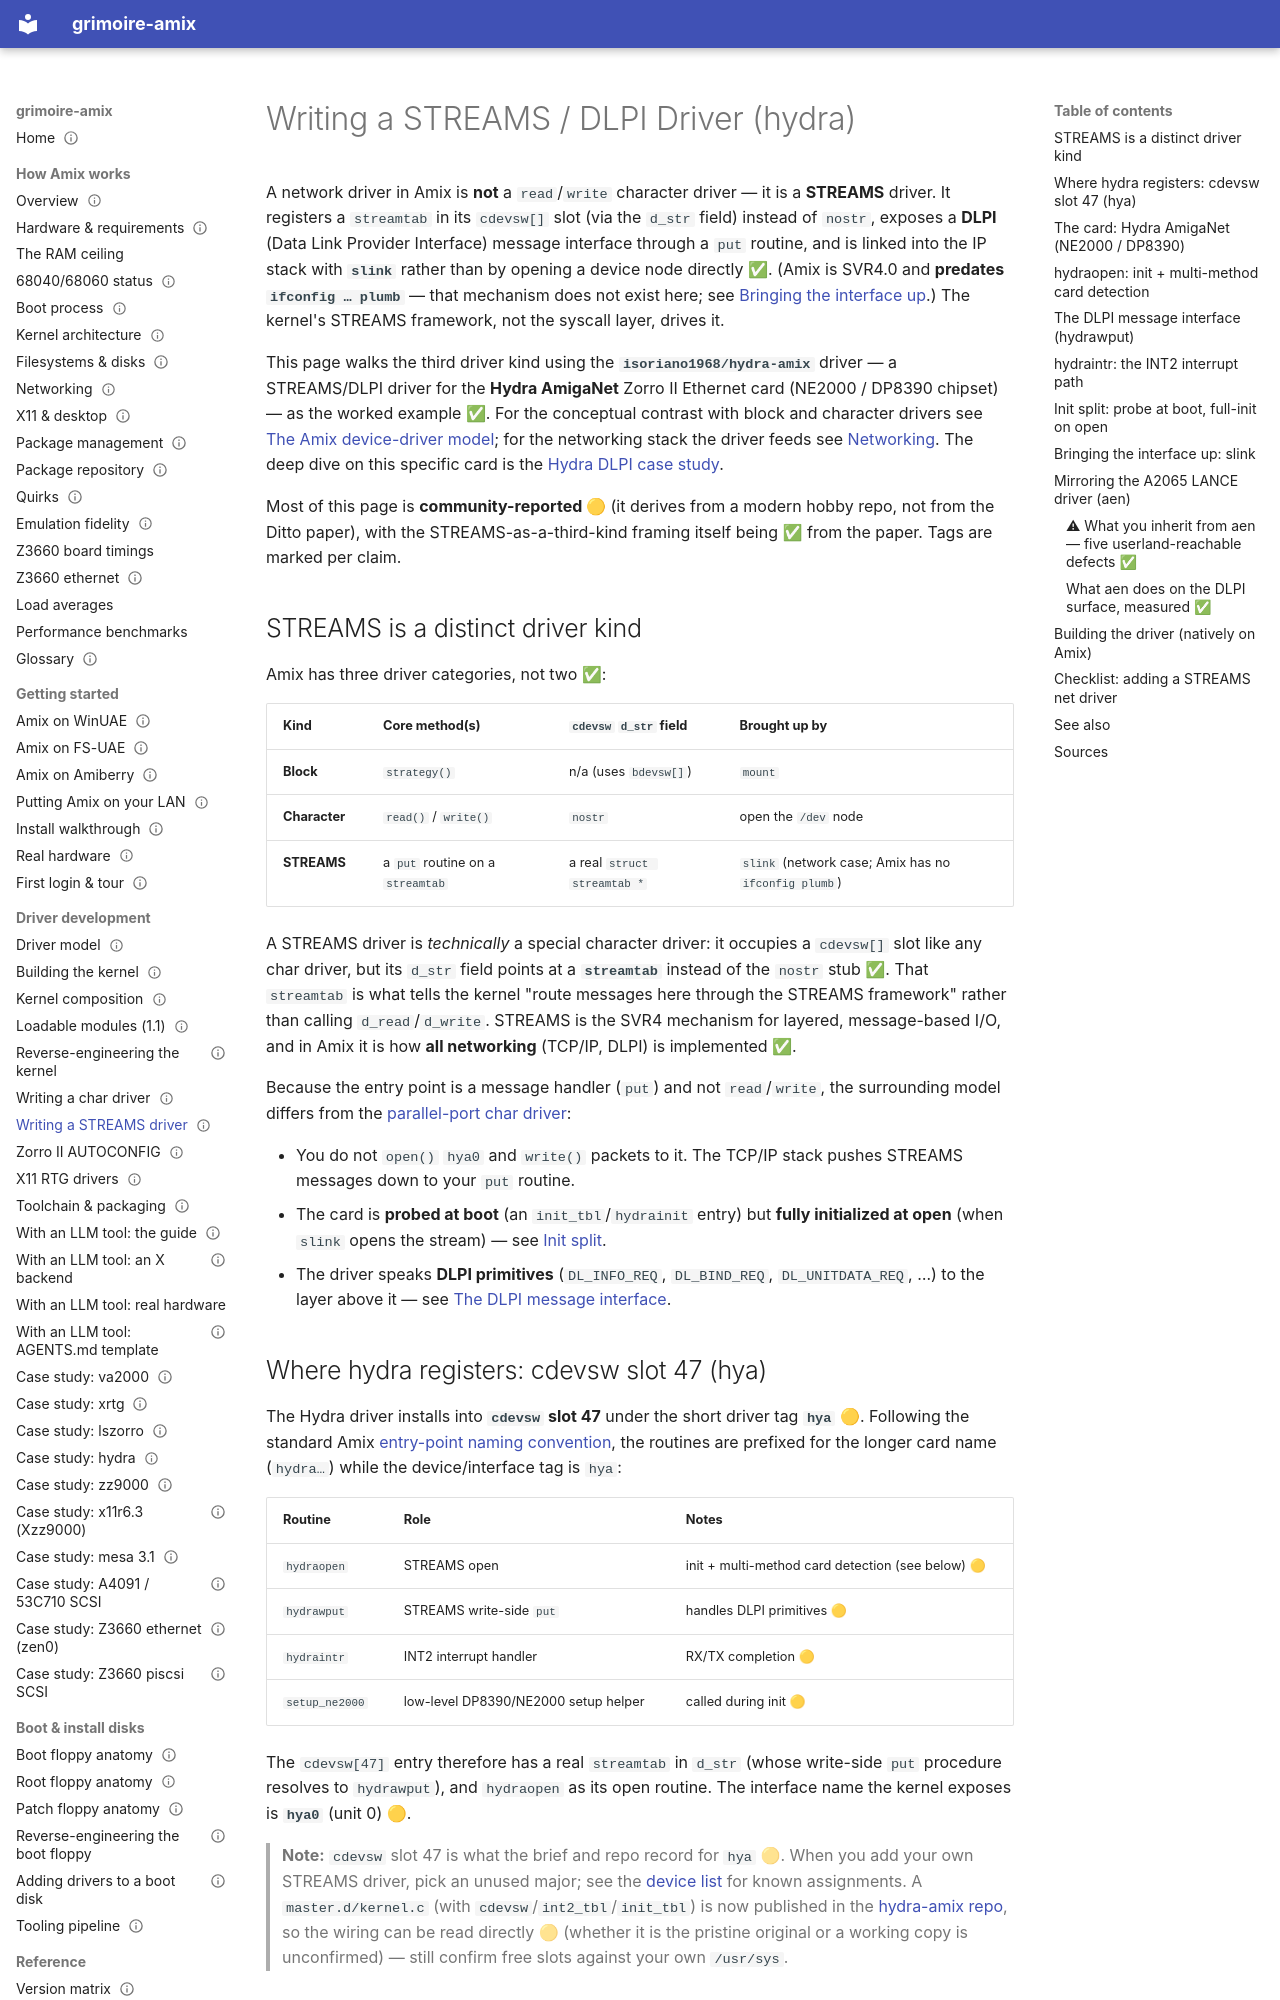

repository: amigaux/grimoire · page: drivers/writing-a-streams-driver/index.html · generator: mkdocs

---
title: Writing a STREAMS / DLPI Driver (hydra)
summary: How a network driver plugs in as a STREAMS provider in Amix, walked through the hydra-amix example.
status: draft
---

# Writing a STREAMS / DLPI Driver (hydra)

A network driver in Amix is **not** a `read`/`write` character driver — it is a **STREAMS** driver. It registers a `streamtab` in its `cdevsw[]` slot (via the `d_str` field) instead of `nostr`, exposes a **DLPI** (Data Link Provider Interface) message interface through a `put` routine, and is linked into the IP stack with **`slink`** rather than by opening a device node directly ✅. (Amix is SVR4.0 and **predates `ifconfig … plumb`** — that mechanism does not exist here; see [Bringing the interface up](#bringing-the-interface-up-slink).) The kernel's STREAMS framework, not the syscall layer, drives it.

This page walks the third driver kind using the **`isoriano1968/hydra-amix`** driver — a STREAMS/DLPI driver for the **Hydra AmigaNet** Zorro II Ethernet card (NE2000 / DP8390 chipset) — as the worked example ✅. For the conceptual contrast with block and character drivers see [The Amix device-driver model](driver-model.md); for the networking stack the driver feeds see [Networking](../how-it-works/networking.md). The deep dive on this specific card is the [Hydra DLPI case study](case-studies/hydra.md).

Most of this page is **community-reported 🟡** (it derives from a modern hobby repo, not from the Ditto paper), with the STREAMS-as-a-third-kind framing itself being ✅ from the paper. Tags are marked per claim.

## STREAMS is a distinct driver kind

Amix has three driver categories, not two ✅:

| Kind | Core method(s) | `cdevsw` `d_str` field | Brought up by |
|---|---|---|---|
| **Block** | `strategy()` | n/a (uses `bdevsw[]`) | `mount` |
| **Character** | `read()` / `write()` | `nostr` | open the `/dev` node |
| **STREAMS** | a `put` routine on a `streamtab` | a real `struct streamtab *` | `slink` (network case; Amix has no `ifconfig plumb`) |

A STREAMS driver is *technically* a special character driver: it occupies a `cdevsw[]` slot like any char driver, but its `d_str` field points at a **`streamtab`** instead of the `nostr` stub ✅. That `streamtab` is what tells the kernel "route messages here through the STREAMS framework" rather than calling `d_read`/`d_write`. STREAMS is the SVR4 mechanism for layered, message-based I/O, and in Amix it is how **all networking** (TCP/IP, DLPI) is implemented ✅.

Because the entry point is a message handler (`put`) and not `read`/`write`, the surrounding model differs from the [parallel-port char driver](writing-a-char-driver.md):

- You do not `open()` `hya0` and `write()` packets to it. The TCP/IP stack pushes STREAMS messages down to your `put` routine.
- The card is **probed at boot** (an `init_tbl`/`hydrainit` entry) but **fully initialized at open** (when `slink` opens the stream) — see [Init split](#init-split-probe-at-boot-full-init-on-open).
- The driver speaks **DLPI primitives** (`DL_INFO_REQ`, `DL_BIND_REQ`, `DL_UNITDATA_REQ`, …) to the layer above it — see [The DLPI message interface](#the-dlpi-message-interface-hydrawput).

## Where hydra registers: cdevsw slot 47 (hya)

The Hydra driver installs into **`cdevsw` slot 47** under the short driver tag **`hya`** 🟡. Following the standard Amix [entry-point naming convention](driver-model.md#naming-convention-prefix-every-entry-point), the routines are prefixed for the longer card name (`hydra…`) while the device/interface tag is `hya`:

| Routine | Role | Notes |
|---|---|---|
| `hydraopen` | STREAMS open | init + multi-method card detection (see below) 🟡 |
| `hydrawput` | STREAMS write-side `put` | handles DLPI primitives 🟡 |
| `hydraintr` | INT2 interrupt handler | RX/TX completion 🟡 |
| `setup_ne2000` | low-level DP8390/NE2000 setup helper | called during init 🟡 |

The `cdevsw[47]` entry therefore has a real `streamtab` in `d_str` (whose write-side `put` procedure resolves to `hydrawput`), and `hydraopen` as its open routine. The interface name the kernel exposes is **`hya0`** (unit 0) 🟡.

> **Note:** `cdevsw` slot 47 is what the brief and repo record for `hya` 🟡. When you add your own STREAMS driver, pick an unused major; see the [device list](../reference/device-list.md) for known assignments. A `master.d/kernel.c` (with `cdevsw`/`int2_tbl`/`init_tbl`) is now published in the [hydra-amix repo](https://github.com/isoriano1968/hydra-amix), so the wiring can be read directly 🟡 (whether it is the pristine original or a working copy is unconfirmed) — still confirm free slots against your own `/usr/sys`.
